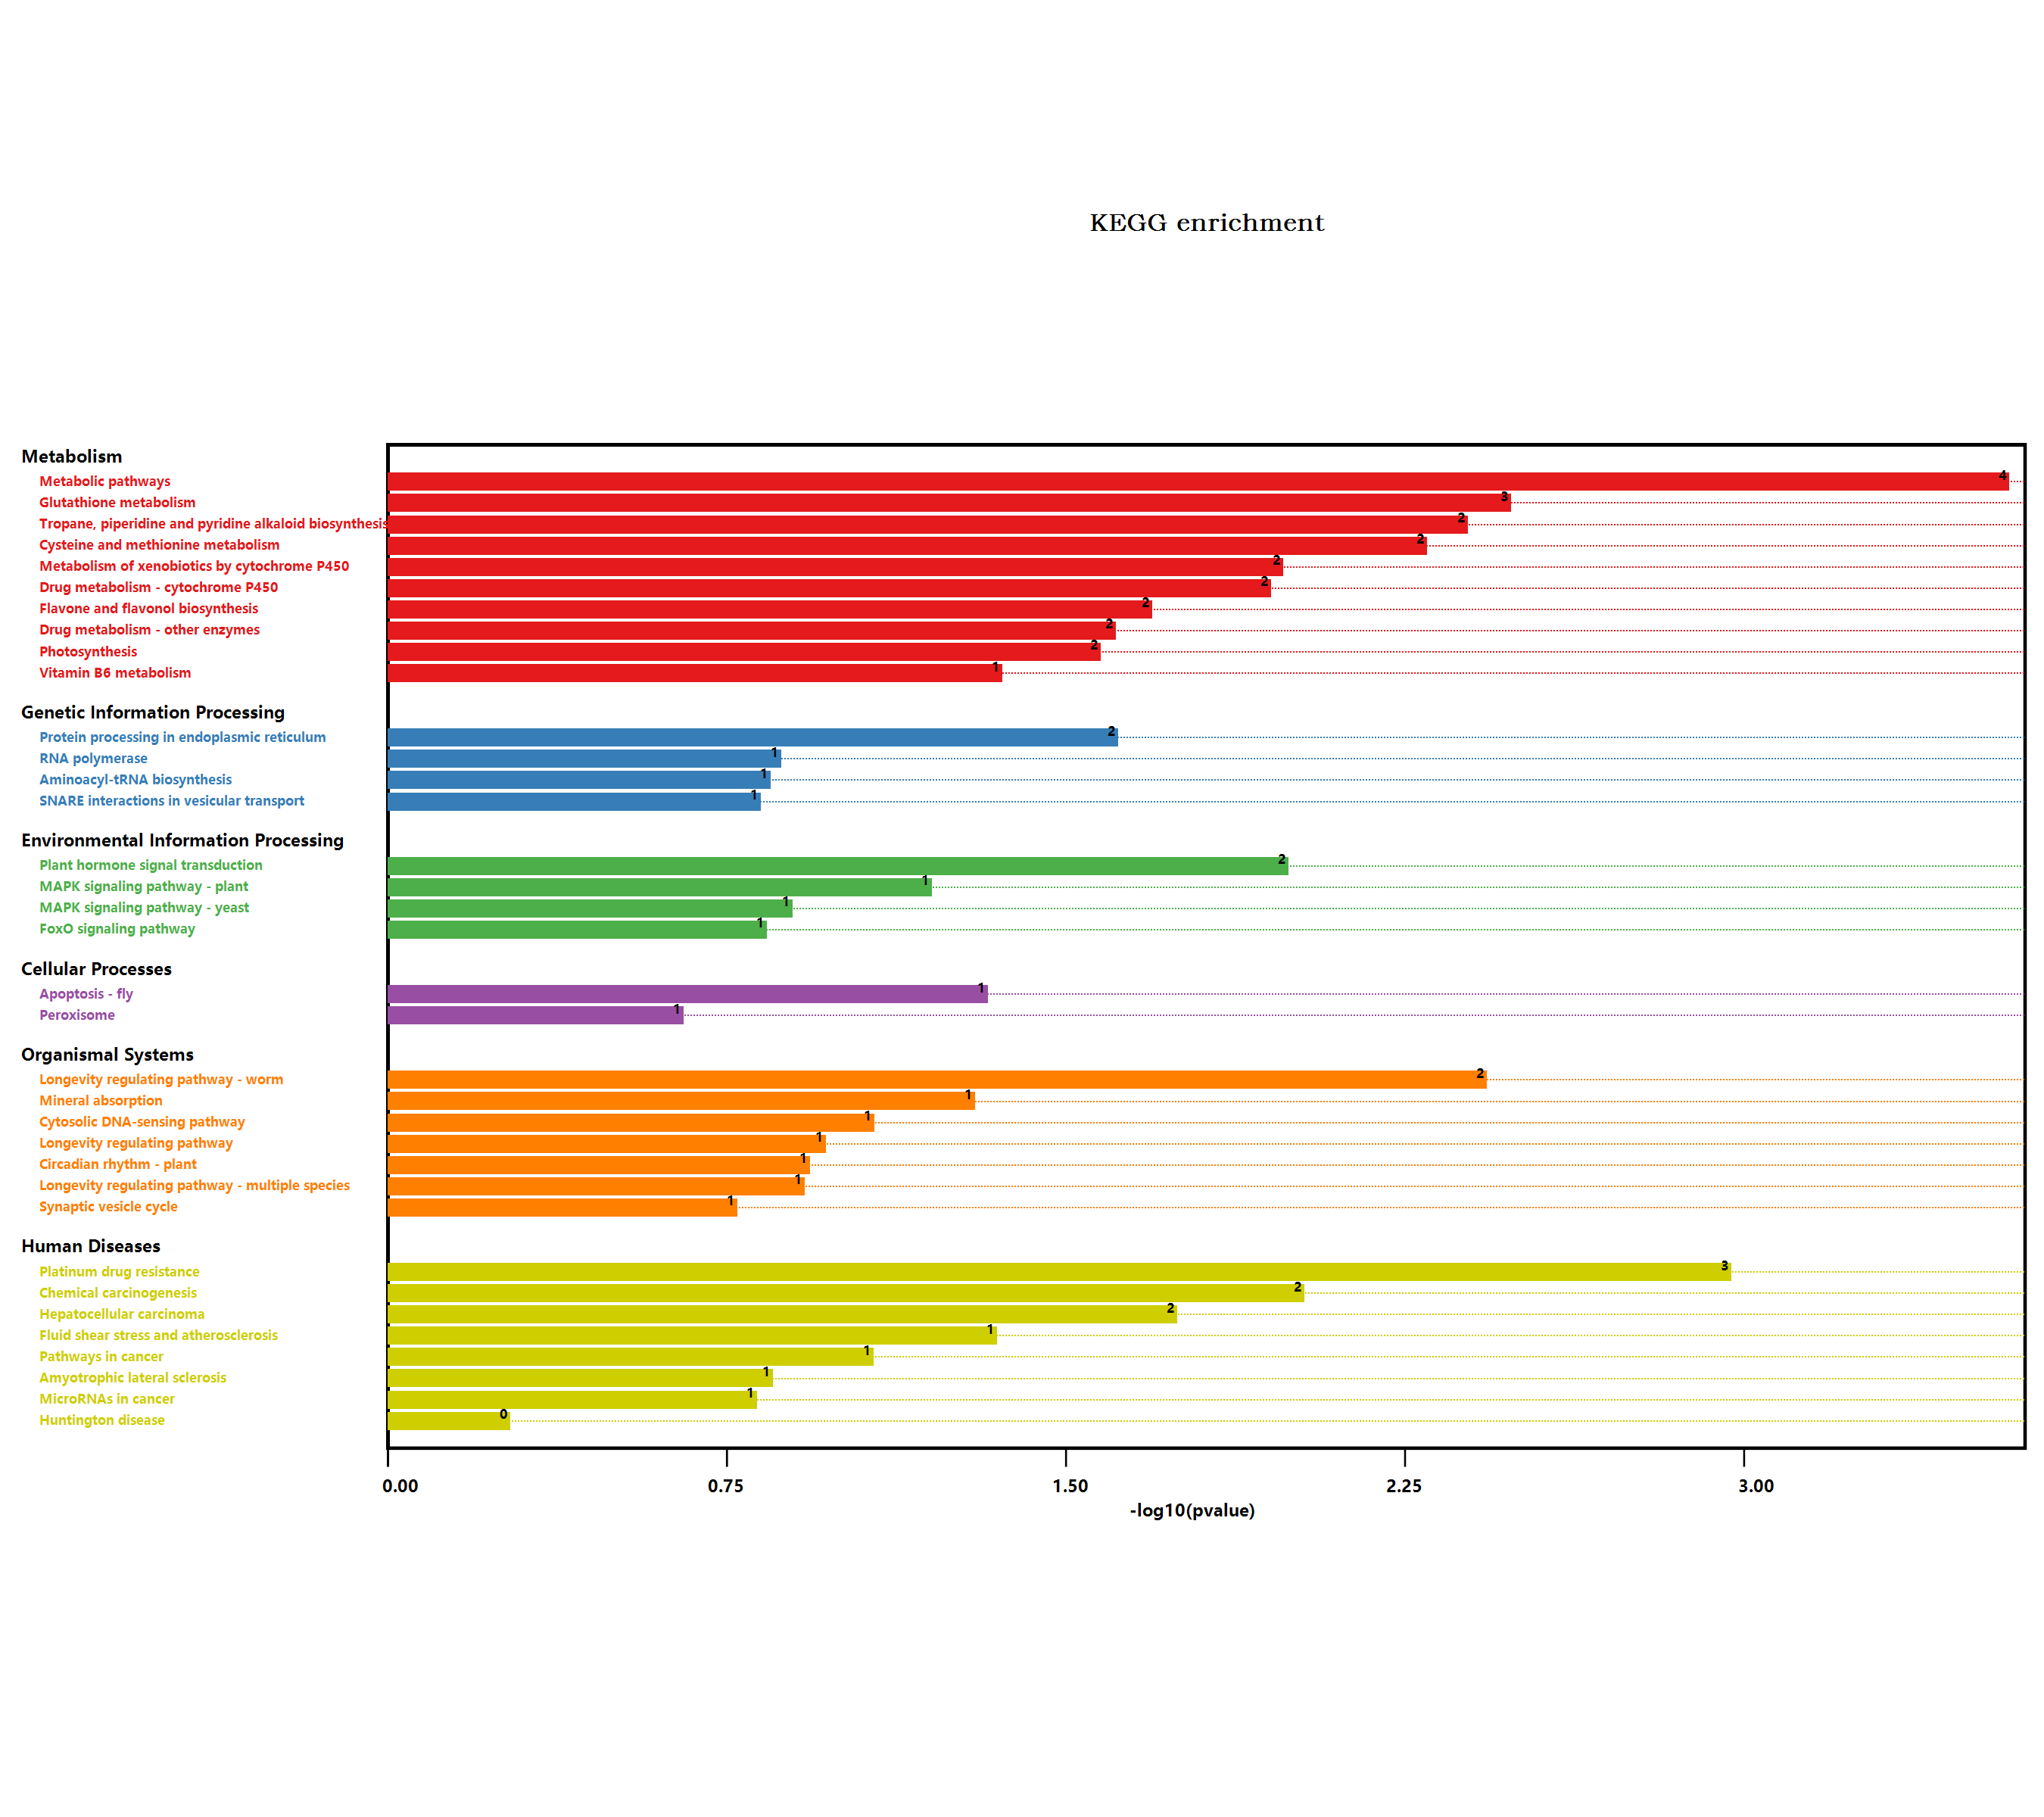

The data file committed next to this chart (first rows):
#Term, Database, ID, Input number, Background number, P-Value, Corrected P-Value, Input, Hyperlink, ORF
Metabolic pathways, n/a, map01100, 17, 3837, 0.0002488, 0.01344, Q1PER6, Q9FUS9, Q9FUS8, Q9FZ62, Q9SGU9, …, , Q1PER6; Q9FUS9; Q9FUS8; Q9FZ62; Q9SGU9; …
Arginine and proline metabolism, n/a, map00330, 1, 98, 0.1508, 0.1916, Q3E9D5, , Q3E9D5
Tryptophan metabolism, n/a, map00380, 1, 109, 0.166, 0.1949, P25819, , P25819
Ascorbate and aldarate metabolism, n/a, map00053, 1, 90, 0.1395, 0.1956, Q1PER6, , Q1PER6
Pyruvate metabolism, n/a, map00620, 1, 156, 0.2283, 0.2418, P56765, , P56765
Biosynthesis of secondary metabolites, n/a, map01110, 7, 2085, 0.09038, 0.1743, Q56Y11, Q9FMI7, Q9FGC7, Q9ZW15, F4IKM1, …, , Q56Y11; Q9FMI7; Q9FGC7; Q9ZW15; F4IKM1; …
Microbial metabolism in diverse environm…, n/a, map01120, 1, 663, 1, 1, P56765, , P56765
Selenocompound metabolism, n/a, map00450, 1, 30, 0.04987, 0.1346, Q9SGU9, , Q9SGU9
Plant hormone signal transduction, n/a, map04075, 4, 496, 0.009789, 0.06607, Q9C9E3, Q9SRW1, Q6NMM4, A0A178UUI1, , Q9C9E3; Q9SRW1; Q6NMM4; A0A178UUI1
Tropane, piperidine and pyridine alkaloi…, n/a, map00960, 2, 54, 0.003928, 0.04242, Q9ZW15, F4IKM1, , Q9ZW15; F4IKM1
Phenylpropanoid biosynthesis, n/a, map00940, 1, 280, 0.3713, 0.3856, Q9FMI7, , Q9FMI7
MAPK signaling pathway - plant, n/a, map04016, 2, 238, 0.0601, 0.1545, Q700C7, P25819, , Q700C7; P25819
Photosynthesis - antenna proteins, n/a, map00196, 1, 40, 0.06542, 0.1606, A0A178VRB0, , A0A178VRB0
Longevity regulating pathway - worm, n/a, map04212, 3, 180, 0.003567, 0.04815, Q9FUS9, Q9FUS8, P25819, , Q9FUS9; Q9FUS8; P25819
Protein processing in endoplasmic reticu…, n/a, map04141, 3, 364, 0.02329, 0.09675, P13853, P29830, Q96331, , P13853; P29830; Q96331
Huntington disease, n/a, map05016, 1, 437, 0.5152, 0.5249, Q9ZVB9, , Q9ZVB9
Synaptic vesicle cycle, n/a, map04721, 1, 106, 0.1619, 0.1943, Q9ZPV9, , Q9ZPV9
Peroxisome, n/a, map04146, 1, 144, 0.2129, 0.2322, P25819, , P25819
Propanoate metabolism, n/a, map00640, 1, 73, 0.115, 0.191, P56765, , P56765
Carbon metabolism, n/a, map01200, 2, 480, 0.1891, 0.2127, P25819, P56765, , P25819; P56765
Fatty acid metabolism, n/a, map01212, 1, 111, 0.1688, 0.1939, P56765, , P56765
MAPK signaling pathway - yeast, n/a, map04011, 1, 78, 0.1222, 0.1942, P25819, , P25819
Glyoxylate and dicarboxylate metabolism, n/a, map00630, 1, 144, 0.2129, 0.2322, P25819, , P25819
Carbon fixation pathways in prokaryotes, n/a, map00720, 1, 54, 0.08677, 0.1735, P56765, , P56765
Circadian rhythm - plant, n/a, map04712, 1, 71, 0.112, 0.1952, Q93WK5, , Q93WK5
Pyrimidine metabolism, n/a, map00240, 1, 98, 0.1508, 0.1916, O64753, , O64753
Drug metabolism - other enzymes, n/a, map00983, 2, 141, 0.02358, 0.09097, Q9FUS9, Q9FUS8, , Q9FUS9; Q9FUS8
Longevity regulating pathway, n/a, map04211, 1, 65, 0.1032, 0.1889, P25819, , P25819
Cysteine and methionine metabolism, n/a, map00270, 3, 201, 0.004826, 0.04344, Q9SGU9, Q3E9D5, Q9M0S8, , Q9SGU9; Q3E9D5; Q9M0S8
Pathways in cancer, n/a, map05200, 2, 283, 0.08089, 0.1747, Q9FUS9, Q9FUS8, , Q9FUS9; Q9FUS8
Terpenoid backbone biosynthesis, n/a, map00900, 1, 105, 0.1605, 0.197, Q56Y11, , Q56Y11
FoxO signaling pathway, n/a, map04068, 1, 90, 0.1395, 0.1956, P25819, , P25819
MicroRNAs in cancer, n/a, map05206, 1, 95, 0.1465, 0.193, Q9M0S8, , Q9M0S8
Cutin, suberine and wax biosynthesis, n/a, map00073, 1, 52, 0.08375, 0.1739, O23066, , O23066
Carotenoid biosynthesis, n/a, map00906, 1, 44, 0.07157, 0.168, Q9FGC7, , Q9FGC7
Hepatocellular carcinoma, n/a, map05225, 2, 119, 0.01727, 0.08476, Q9FUS9, Q9FUS8, , Q9FUS9; Q9FUS8
Amyotrophic lateral sclerosis (ALS), n/a, map05014, 1, 87, 0.1352, 0.2028, P25819, , P25819
Longevity regulating pathway - multiple …, n/a, map04213, 1, 73, 0.115, 0.191, P25819, , P25819
Fluid shear stress and atherosclerosis, n/a, map05418, 2, 197, 0.04311, 0.137, Q9FUS9, Q9FUS8, , Q9FUS9; Q9FUS8
Fatty acid biosynthesis, n/a, map00061, 1, 65, 0.1032, 0.1889, P56765, , P56765
SNARE interactions in vesicular transpor…, n/a, map04130, 1, 93, 0.1437, 0.194, Q9ZPV9, , Q9ZPV9
Aminoacyl-tRNA biosynthesis, n/a, map00970, 1, 88, 0.1366, 0.1994, F4K2L4, , F4K2L4
Glutathione metabolism, n/a, map00480, 3, 172, 0.003147, 0.05665, Q1PER6, Q9FUS9, Q9FUS8, , Q1PER6; Q9FUS9; Q9FUS8
Vitamin B6 metabolism, n/a, map00750, 1, 25, 0.042, 0.1417, Q9FZ62, , Q9FZ62
Platinum drug resistance, n/a, map01524, 3, 115, 0.001025, 0.02767, Q9FUS9, Q9FUS8, Q8GWP3, , Q9FUS9; Q9FUS8; Q8GWP3
RNA polymerase, n/a, map03020, 1, 83, 0.1295, 0.1997, Q9ZVB9, , Q9ZVB9
Cytosolic DNA-sensing pathway, n/a, map04623, 1, 50, 0.08072, 0.1816, Q9ZVB9, , Q9ZVB9
Apoptosis - fly, n/a, map04214, 1, 27, 0.04515, 0.1355, Q9C5R8, , Q9C5R8
Photosynthesis, n/a, map00195, 2, 147, 0.02545, 0.09161, O04090, P56768, , O04090; P56768
Metabolism of xenobiotics by cytochrome …, n/a, map00980, 2, 89, 0.01006, 0.06035, Q9FUS9, Q9FUS8, , Q9FUS9; Q9FUS8
Drug metabolism - cytochrome P450, n/a, map00982, 2, 92, 0.0107, 0.05778, Q9FUS9, Q9FUS8, , Q9FUS9; Q9FUS8
Mineral absorption, n/a, map04978, 1, 29, 0.0483, 0.1373, Q8GWP3, , Q8GWP3
Chemical carcinogenesis, n/a, map05204, 2, 84, 0.009025, 0.06962, Q9FUS9, Q9FUS8, , Q9FUS9; Q9FUS8
Flavone and flavonol biosynthesis, n/a, map00944, 1, 11, 0.01961, 0.08823, Q9S9P6, , Q9S9P6
